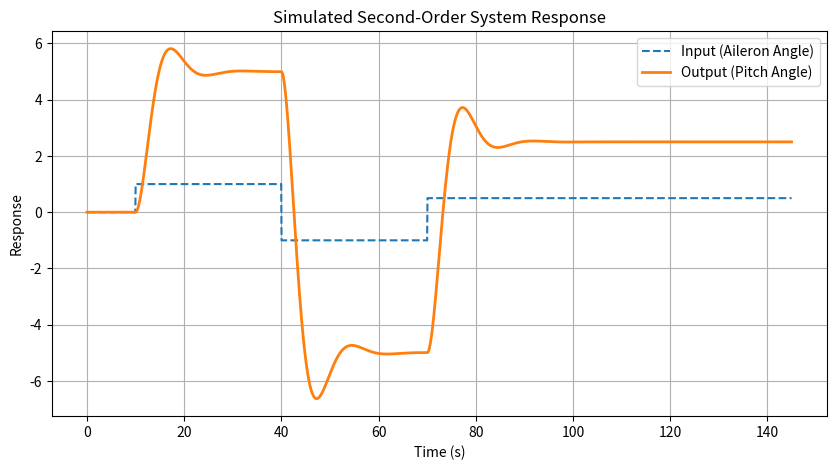

Write Python code to recreate this figure.
#====================================================
# [redacted]
#Wavegen Module


import numpy as np
import pandas as pd
import matplotlib.pyplot as plt
from scipy.signal import lti, lsim

# Define system parameters
K = 5  # Gain (ensuring it is ≤ 10)
tau = 2  # Time constant
zeta = 0.5  # Damping ratio


# Define the second-order system transfer function: H(s) = K / (tau^2 * s^2 + 2*zeta*tau*s + 1)
num = [K]
den = [tau**2, 2*zeta*tau, 1]
system = lti(num, den)

# Generate time vector to cover at least 10 wavelengths
t_end = 145  # Adjusted for at least 10 oscillations
t = np.linspace(0, t_end, 2000)  # Increase resolution

# Define an arbitrary input signal (piecewise changes)
u = np.piecewise(t, 
                 [t < 10, (t >= 10) & (t < 40), (t >= 40) & (t < 70), t >= 70], 
                 [0, 1, -1, 0.5])

# Simulate system response
t_out, y_out, _ = lsim(system, U=u, T=t)

# Save to CSV
df = pd.DataFrame({"Time (s)": t, "Input": u, "Output": y_out})
csv_filename = "./second_order_response.csv"
df.to_csv(csv_filename, index=False)

# Plot results
plt.figure(figsize=(10, 5))
plt.plot(t, u, label="Input (Aileron Angle)", linestyle="dashed")
plt.plot(t, y_out, label="Output (Pitch Angle)", linewidth=2)
plt.xlabel("Time (s)")
plt.ylabel("Response")
plt.title("Simulated Second-Order System Response")
plt.legend()
plt.grid()
plt.show()

# Provide CSV file link
csv_filename
